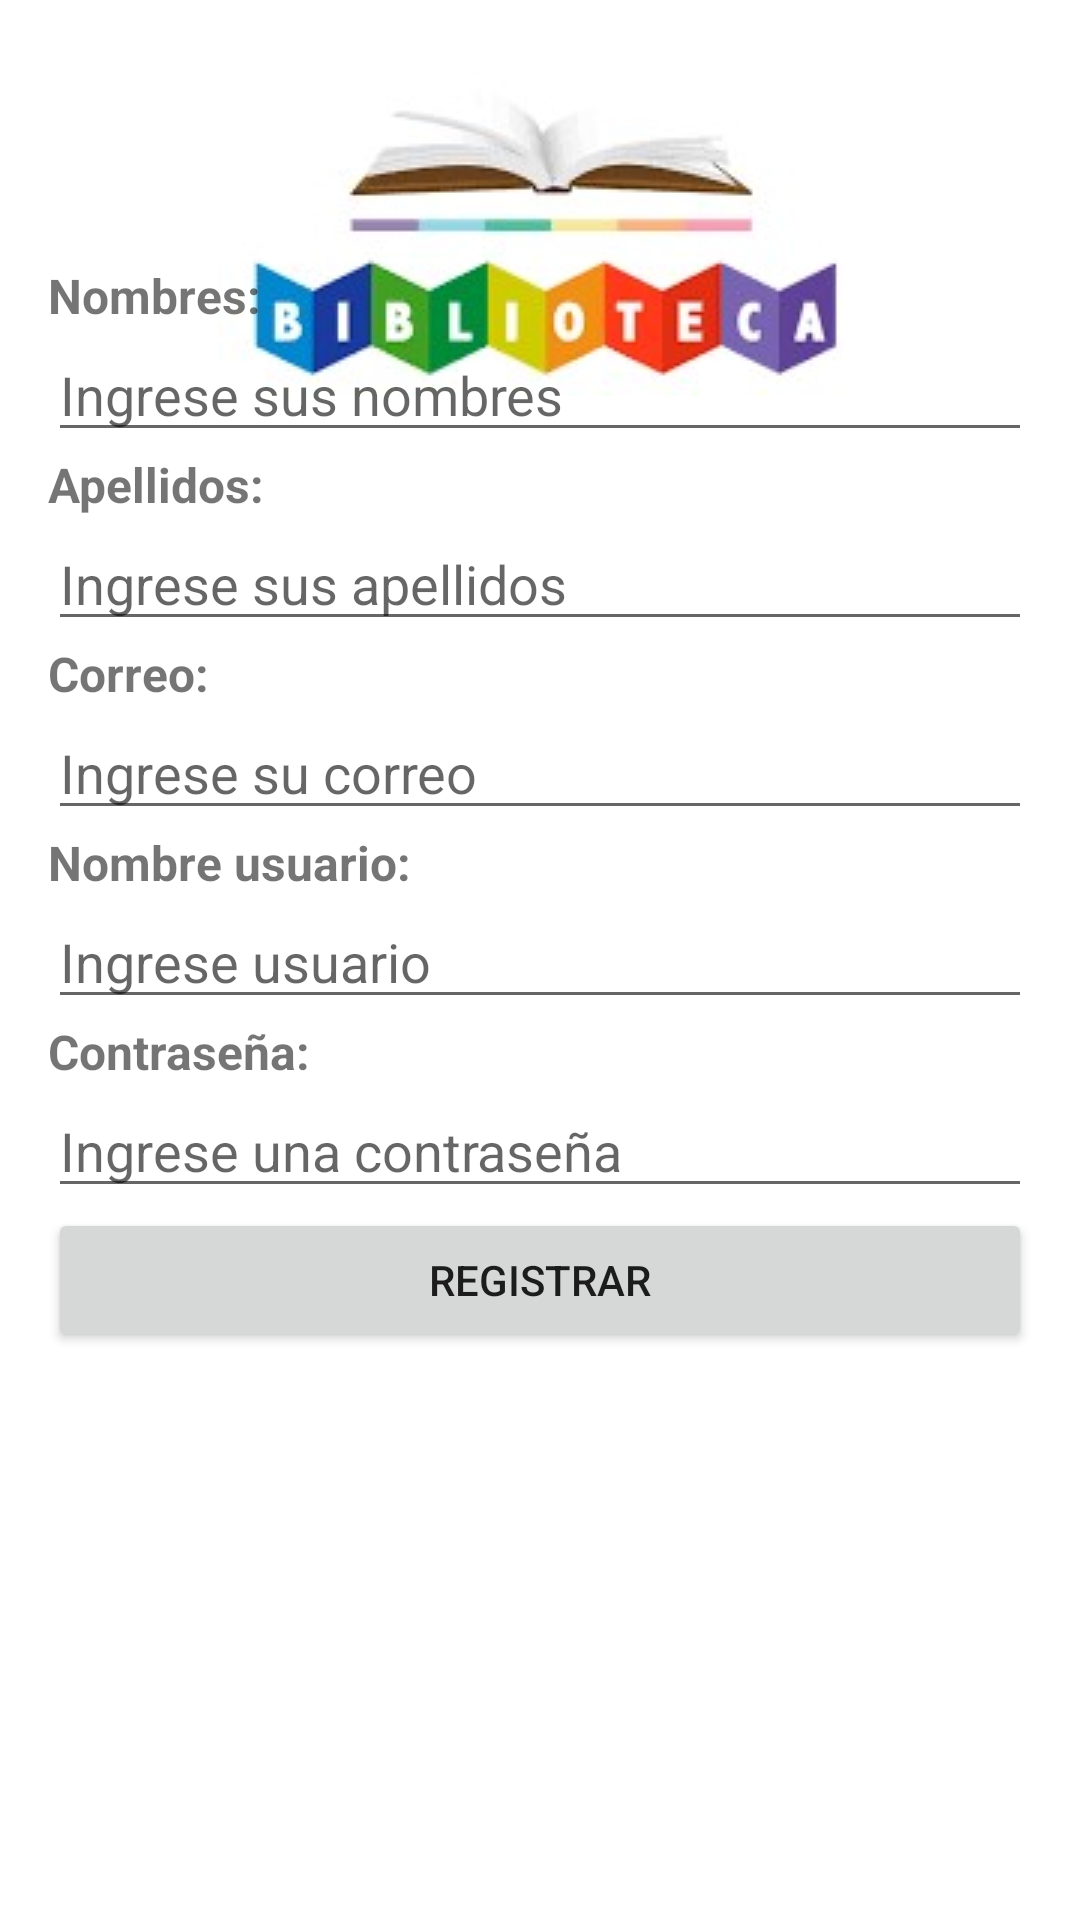

This screen was rendered from an Android layout file. Write that file and the resources it references.
<!-- AndroidManifest.xml: application theme Theme.TA5G11 -->
<!-- res/layout/activity_vent_registro.xml -->
<?xml version="1.0" encoding="utf-8"?>
<androidx.constraintlayout.widget.ConstraintLayout xmlns:android="http://schemas.android.com/apk/res/android"
    xmlns:app="http://schemas.android.com/apk/res-auto"
    xmlns:tools="http://schemas.android.com/tools"
    android:layout_width="match_parent"
    android:layout_height="match_parent"
    tools:context=".vent_registro">

    <androidx.constraintlayout.widget.ConstraintLayout
        android:layout_width="match_parent"
        android:layout_height="match_parent"
        tools:context=".v_registro">

        <ImageView
            android:id="@+id/imageView"
            android:layout_width="wrap_content"
            android:layout_height="wrap_content"
            android:layout_marginTop="24dp"
            app:layout_constraintEnd_toEndOf="parent"
            app:layout_constraintStart_toStartOf="parent"
            app:layout_constraintTop_toTopOf="parent"
            app:srcCompat="@drawable/logo" />

        <LinearLayout
            android:layout_width="0dp"
            android:layout_height="597dp"
            android:layout_marginStart="16dp"
            android:layout_marginLeft="16dp"
            android:layout_marginEnd="16dp"
            android:layout_marginRight="16dp"
            android:orientation="vertical"
            app:layout_constraintBottom_toBottomOf="parent"
            app:layout_constraintEnd_toEndOf="parent"
            app:layout_constraintStart_toStartOf="parent"
            app:layout_constraintTop_toBottomOf="@+id/imageView">

            <TextView
                android:id="@+id/textView4"
                android:layout_width="match_parent"
                android:layout_height="wrap_content"
                android:text="Nombres:"
                android:textSize="16sp"
                android:textStyle="bold" />

            <EditText
                android:id="@+id/nombres"
                android:layout_width="match_parent"
                android:layout_height="wrap_content"
                android:ems="10"
                android:hint="Ingrese sus nombres"
                android:inputType="textPersonName" />

            <TextView
                android:id="@+id/textView5"
                android:layout_width="match_parent"
                android:layout_height="wrap_content"
                android:text="Apellidos:"
                android:textSize="16sp"
                android:textStyle="bold" />

            <EditText
                android:id="@+id/apellidos"
                android:layout_width="match_parent"
                android:layout_height="wrap_content"
                android:ems="10"
                android:hint="Ingrese sus apellidos"
                android:inputType="textPersonName" />

            <TextView
                android:id="@+id/textView7"
                android:layout_width="match_parent"
                android:layout_height="wrap_content"
                android:text="Correo:"
                android:textSize="16sp"
                android:textStyle="bold" />

            <EditText
                android:id="@+id/correo"
                android:layout_width="match_parent"
                android:layout_height="wrap_content"
                android:ems="10"
                android:hint="Ingrese su correo"
                android:inputType="textEmailAddress" />

            <TextView
                android:id="@+id/textView6"
                android:layout_width="match_parent"
                android:layout_height="wrap_content"
                android:text="Nombre usuario:"
                android:textSize="16sp"
                android:textStyle="bold" />

            <EditText
                android:id="@+id/usuario"
                android:layout_width="match_parent"
                android:layout_height="wrap_content"
                android:ems="10"
                android:hint="Ingrese usuario"
                android:inputType="textPersonName" />

            <TextView
                android:id="@+id/textView10"
                android:layout_width="match_parent"
                android:layout_height="wrap_content"
                android:text="Contraseña:"
                android:textSize="16sp"
                android:textStyle="bold" />

            <EditText
                android:id="@+id/contraseña"
                android:layout_width="match_parent"
                android:layout_height="wrap_content"
                android:ems="10"
                android:hint="Ingrese una contraseña"
                android:inputType="textPassword" />

            <Button
                android:id="@+id/btnregistrar"
                android:layout_width="match_parent"
                android:layout_height="wrap_content"
                android:onClick="registrar"
                android:text="REGISTRAR" />

        </LinearLayout>
    </androidx.constraintlayout.widget.ConstraintLayout>
</androidx.constraintlayout.widget.ConstraintLayout>
<!-- resources referenced by this layout -->
<resources>
  <!-- drawable logo: jpg bitmap (drawable, 30611 bytes) -->
  <style name="Theme.TA5G11" parent="Theme.MaterialComponents.DayNight.DarkActionBar">
          
          <item name="colorPrimary">@color/purple_500</item>
          <item name="colorPrimaryVariant">@color/purple_700</item>
          <item name="colorOnPrimary">@color/white</item>
          
          <item name="colorSecondary">@color/teal_200</item>
          <item name="colorSecondaryVariant">@color/teal_700</item>
          <item name="colorOnSecondary">@color/black</item>
          
          <item name="android:statusBarColor" tools:targetApi="l">?attr/colorPrimaryVariant</item>
          
      </style>
  <!-- not gathered from this repository: default colours our renderer supplied (Android Studio template values) -->
  <color name="purple_500">#FF6200EE</color>
  <color name="purple_700">#FF3700B3</color>
  <color name="teal_200">#FF03DAC5</color>
  <color name="teal_700">#FF018786</color>
  <color name="black">#FF000000</color>
  <color name="white">#FFFFFFFF</color>
</resources>
